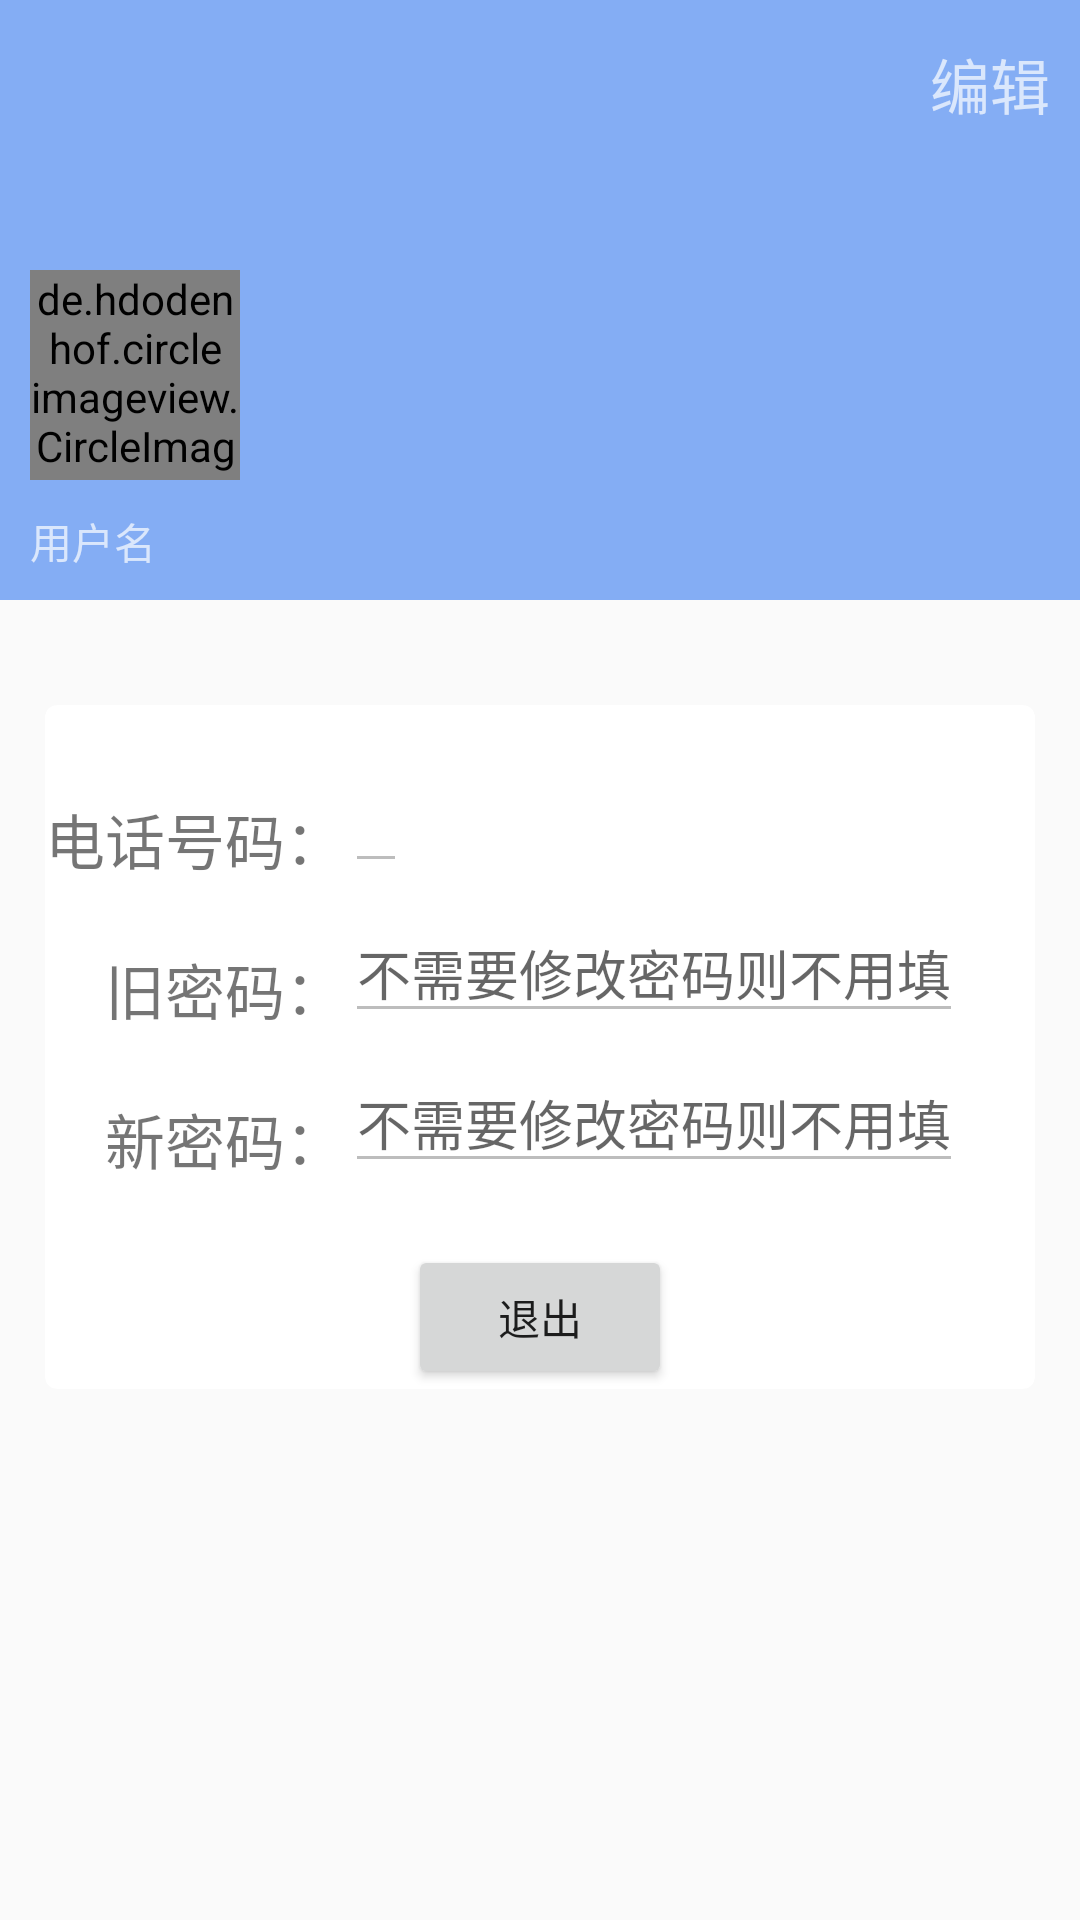

Reconstruct the res/layout file that produces this screen, plus the resources it refers to.
<!-- AndroidManifest.xml: application theme AppTheme -->
<!-- res/layout/activity_user_info.xml -->
<?xml version="1.0" encoding="utf-8"?>
<android.support.design.widget.CoordinatorLayout
    xmlns:android="http://schemas.android.com/apk/res/android"
    xmlns:app="http://schemas.android.com/apk/res-auto"
    android:layout_width="match_parent"
    android:layout_height="match_parent"
    android:fitsSystemWindows="true">

    <android.support.design.widget.AppBarLayout
        android:id="@+id/appBar"
        android:layout_width="match_parent"
        android:layout_height="200dp"
        android:fitsSystemWindows="true">

        <android.support.design.widget.CollapsingToolbarLayout
            android:id="@+id/collapsing_toolbar"
            android:layout_width="match_parent"
            android:layout_height="match_parent"
            android:theme="@style/ThemeOverlay.AppCompat.Dark.ActionBar"
            app:contentScrim="?attr/colorPrimary"
            app:layout_scrollFlags="scroll|exitUntilCollapsed"
            android:fitsSystemWindows="true">

            <ImageView
                android:id="@+id/imageView"
                android:layout_width="match_parent"
                android:layout_height="match_parent"
                android:src="@drawable/header_background"
                android:scaleType="centerCrop"
                app:layout_collapseMode="parallax"
                android:fitsSystemWindows="true"/>

            <RelativeLayout
                android:layout_width="100dp"
                android:layout_height="100dp"
                android:layout_gravity="start|bottom"
                android:layout_marginBottom="10dp"
                android:layout_marginStart="10dp">

                <de.hdodenhof.circleimageview.CircleImageView
                    android:id="@+id/user_icon"
                    android:layout_width="70dp"
                    android:layout_height="70dp"
                    android:src="@drawable/person_outline" />

                <TextView
                    android:id="@+id/user_name"
                    android:text="用户名"
                    android:layout_width="wrap_content"
                    android:layout_height="wrap_content"
                    android:layout_marginTop="80dp"
                    android:layout_alignStart="@+id/user_icon"/>

            </RelativeLayout>

            <android.support.v7.widget.Toolbar
                android:id="@+id/toolbar"
                android:layout_width="match_parent"
                android:layout_height="?attr/actionBarSize"
                app:layout_collapseMode="pin">

                <TextView
                    android:layout_width="wrap_content"
                    android:layout_height="wrap_content"
                    android:text="编辑"
                    android:id="@+id/txt_bianji"
                    android:textSize="20dp"
                    android:layout_gravity="right"
                    android:layout_marginRight="10dp"/>

                <TextView
                    android:layout_width="wrap_content"
                    android:layout_height="wrap_content"
                    android:text="取消"
                    android:id="@+id/txt_cancel"
                    android:textSize="20dp"
                    android:layout_gravity="right"
                    android:layout_marginRight="10dp"
                    android:visibility="gone"/>

            </android.support.v7.widget.Toolbar>

        </android.support.design.widget.CollapsingToolbarLayout>

    </android.support.design.widget.AppBarLayout>

    <android.support.v4.widget.NestedScrollView
        android:layout_width="match_parent"
        android:layout_height="match_parent"
        app:layout_behavior="@string/appbar_scrolling_view_behavior">

        <LinearLayout
            android:layout_width="match_parent"
            android:layout_height="match_parent"
            android:orientation="vertical">

            <android.support.v7.widget.CardView
                android:layout_width="match_parent"
                android:layout_height="wrap_content"
                android:layout_marginBottom="15dp"
                android:layout_marginTop="35dp"
                android:layout_marginLeft="15dp"
                android:layout_marginRight="15dp"
                app:cardCornerRadius="4dp">

                <RelativeLayout
                    android:layout_width="match_parent"
                    android:layout_height="match_parent">

                    <TextView
                        android:id="@+id/txt_phone"
                        android:text="电话号码："
                        android:textSize="20dp"
                        android:layout_width="wrap_content"
                        android:layout_height="wrap_content"
                        android:layout_marginTop="30dp"/>

                    <EditText
                        android:id="@+id/edit_phone"
                        android:layout_width="wrap_content"
                        android:layout_height="wrap_content"
                        android:layout_toEndOf="@+id/txt_phone"
                        android:layout_alignBottom="@+id/txt_phone"
                        android:enabled="false"
                        android:inputType="number" />

                    <TextView
                        android:id="@+id/txt_oldpwd"
                        android:text="旧密码："
                        android:textSize="20dp"
                        android:layout_width="wrap_content"
                        android:layout_height="wrap_content"
                        android:layout_alignEnd="@+id/txt_phone"
                        android:layout_marginTop="80dp"/>

                    <EditText
                        android:id="@+id/edit_oldpwd"
                        android:layout_width="wrap_content"
                        android:layout_height="wrap_content"
                        android:layout_toEndOf="@+id/txt_oldpwd"
                        android:layout_alignBottom="@+id/txt_oldpwd"
                        android:enabled="false"
                        android:hint="不需要修改密码则不用填"
                        android:inputType="numberPassword" />

                    <TextView
                        android:id="@+id/txt_newpwd"
                        android:text="新密码："
                        android:textSize="20dp"
                        android:layout_width="wrap_content"
                        android:layout_height="wrap_content"
                        android:layout_alignEnd="@+id/txt_phone"
                        android:layout_marginTop="130dp"/>

                    <EditText
                        android:id="@+id/edit_newpwd"
                        android:layout_width="wrap_content"
                        android:layout_height="wrap_content"
                        android:layout_toEndOf="@+id/txt_newpwd"
                        android:layout_alignBottom="@+id/txt_newpwd"
                        android:enabled="false"
                        android:hint="不需要修改密码则不用填"
                        android:inputType="numberPassword" />

                    <Button
                        android:id="@+id/btn_signOut"
                        android:layout_width="wrap_content"
                        android:layout_height="wrap_content"
                        android:text="退出"
                        android:layout_centerHorizontal="true"
                        android:layout_marginTop="180dp"/>
                </RelativeLayout>

            </android.support.v7.widget.CardView>

        </LinearLayout>

    </android.support.v4.widget.NestedScrollView>

</android.support.design.widget.CoordinatorLayout>
<!-- resources referenced by this layout -->
<resources>
  <!-- drawable person_outline: png bitmap (drawable-xhdpi, 2305 bytes) -->
  <style name="AppTheme" parent="Theme.AppCompat.Light.NoActionBar">
          
          <item name="colorPrimary">@color/colorPrimary</item>
          <item name="colorPrimaryDark">@color/colorPrimaryDark</item>
          <item name="colorAccent">@color/colorAccent</item>
      </style>
  <color name="colorPrimary">#84adf4</color>
  <color name="colorPrimaryDark">#303F9F</color>
  <color name="colorAccent">#f7c455</color>
</resources>
